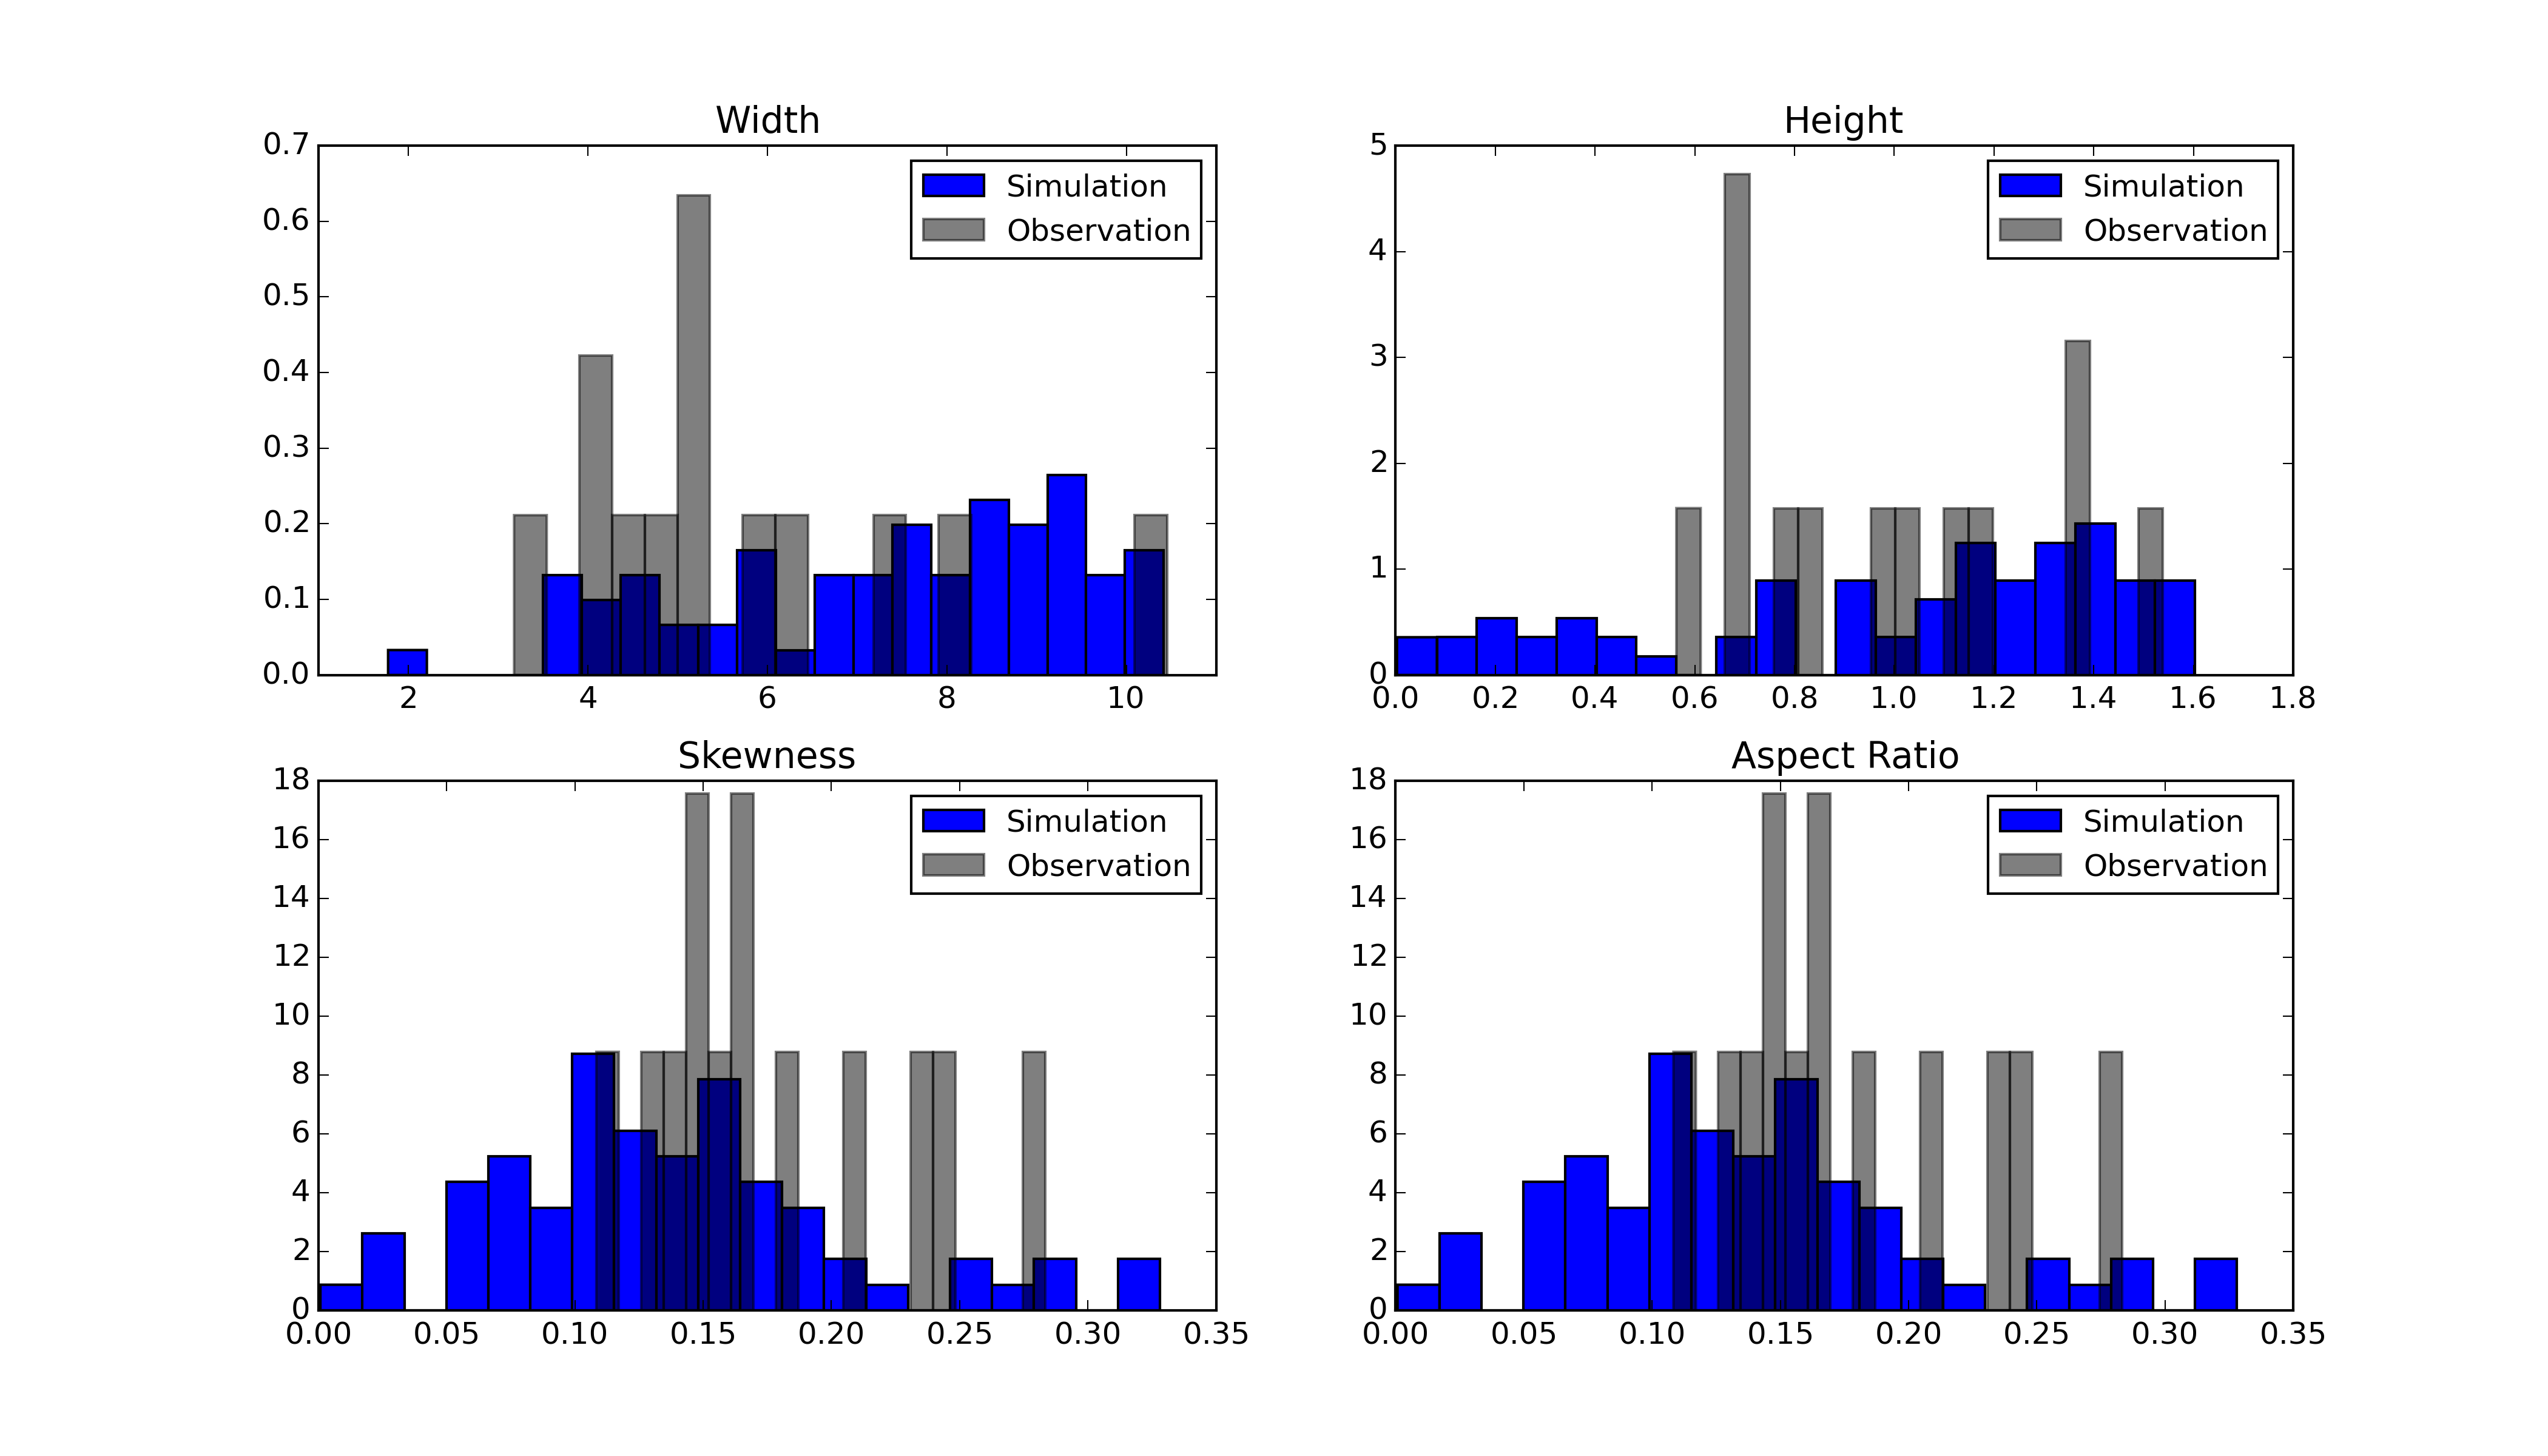

Python code for this plot:
import numpy as np
import matplotlib.pyplot as plt


def two_histograms(fname_sim, fname_obs, ax):
    simulation_data = np.loadtxt(fname_sim)
    observation_data = np.loadtxt(fname_obs)
    bin_observation = 20
    bin_simulation = 20
    ax.hist(simulation_data, color = 'b', bins = bin_simulation, alpha = 1.0, normed = True, label = 'Simulation')
    ax.hist(observation_data, color = 'k', bins = bin_observation, alpha = 0.5, normed = True,  label = 'Observation')
    ax.legend(fontsize=12)
    


if __name__ == '__main__':
    # east
    # 2x2 plots
    f, axarr = plt.subplots(2, 2, figsize=(14,8))
    # width
    axarr[0, 0].set_title('Width')
    fname_sim = 'width_east.txt'
    fname_obs = 'width_east_observation.txt'
    two_histograms(fname_sim, fname_obs, axarr[0, 0])
    # height
    axarr[0, 1].set_title('Height')
    fname_sim = 'height_east.txt'
    fname_obs = 'height_east_observation.txt'
    two_histograms(fname_sim, fname_obs, axarr[0, 1])
    # aspect ratio
    axarr[1, 1].set_title('Aspect Ratio')
    fname_sim = 'aratio_east.txt'
    fname_obs = 'aratio_east_observation.txt'
    two_histograms(fname_sim, fname_obs, axarr[1, 1])
    # skewness ratio
    axarr[1, 0].set_title('Skewness')
    fname_sim = 'aratio_east.txt'
    fname_obs = 'aratio_east_observation.txt'
    two_histograms(fname_sim, fname_obs, axarr[1, 0])
    plt.savefig('histograms_comparison.png', dpi=300)
    plt.show()